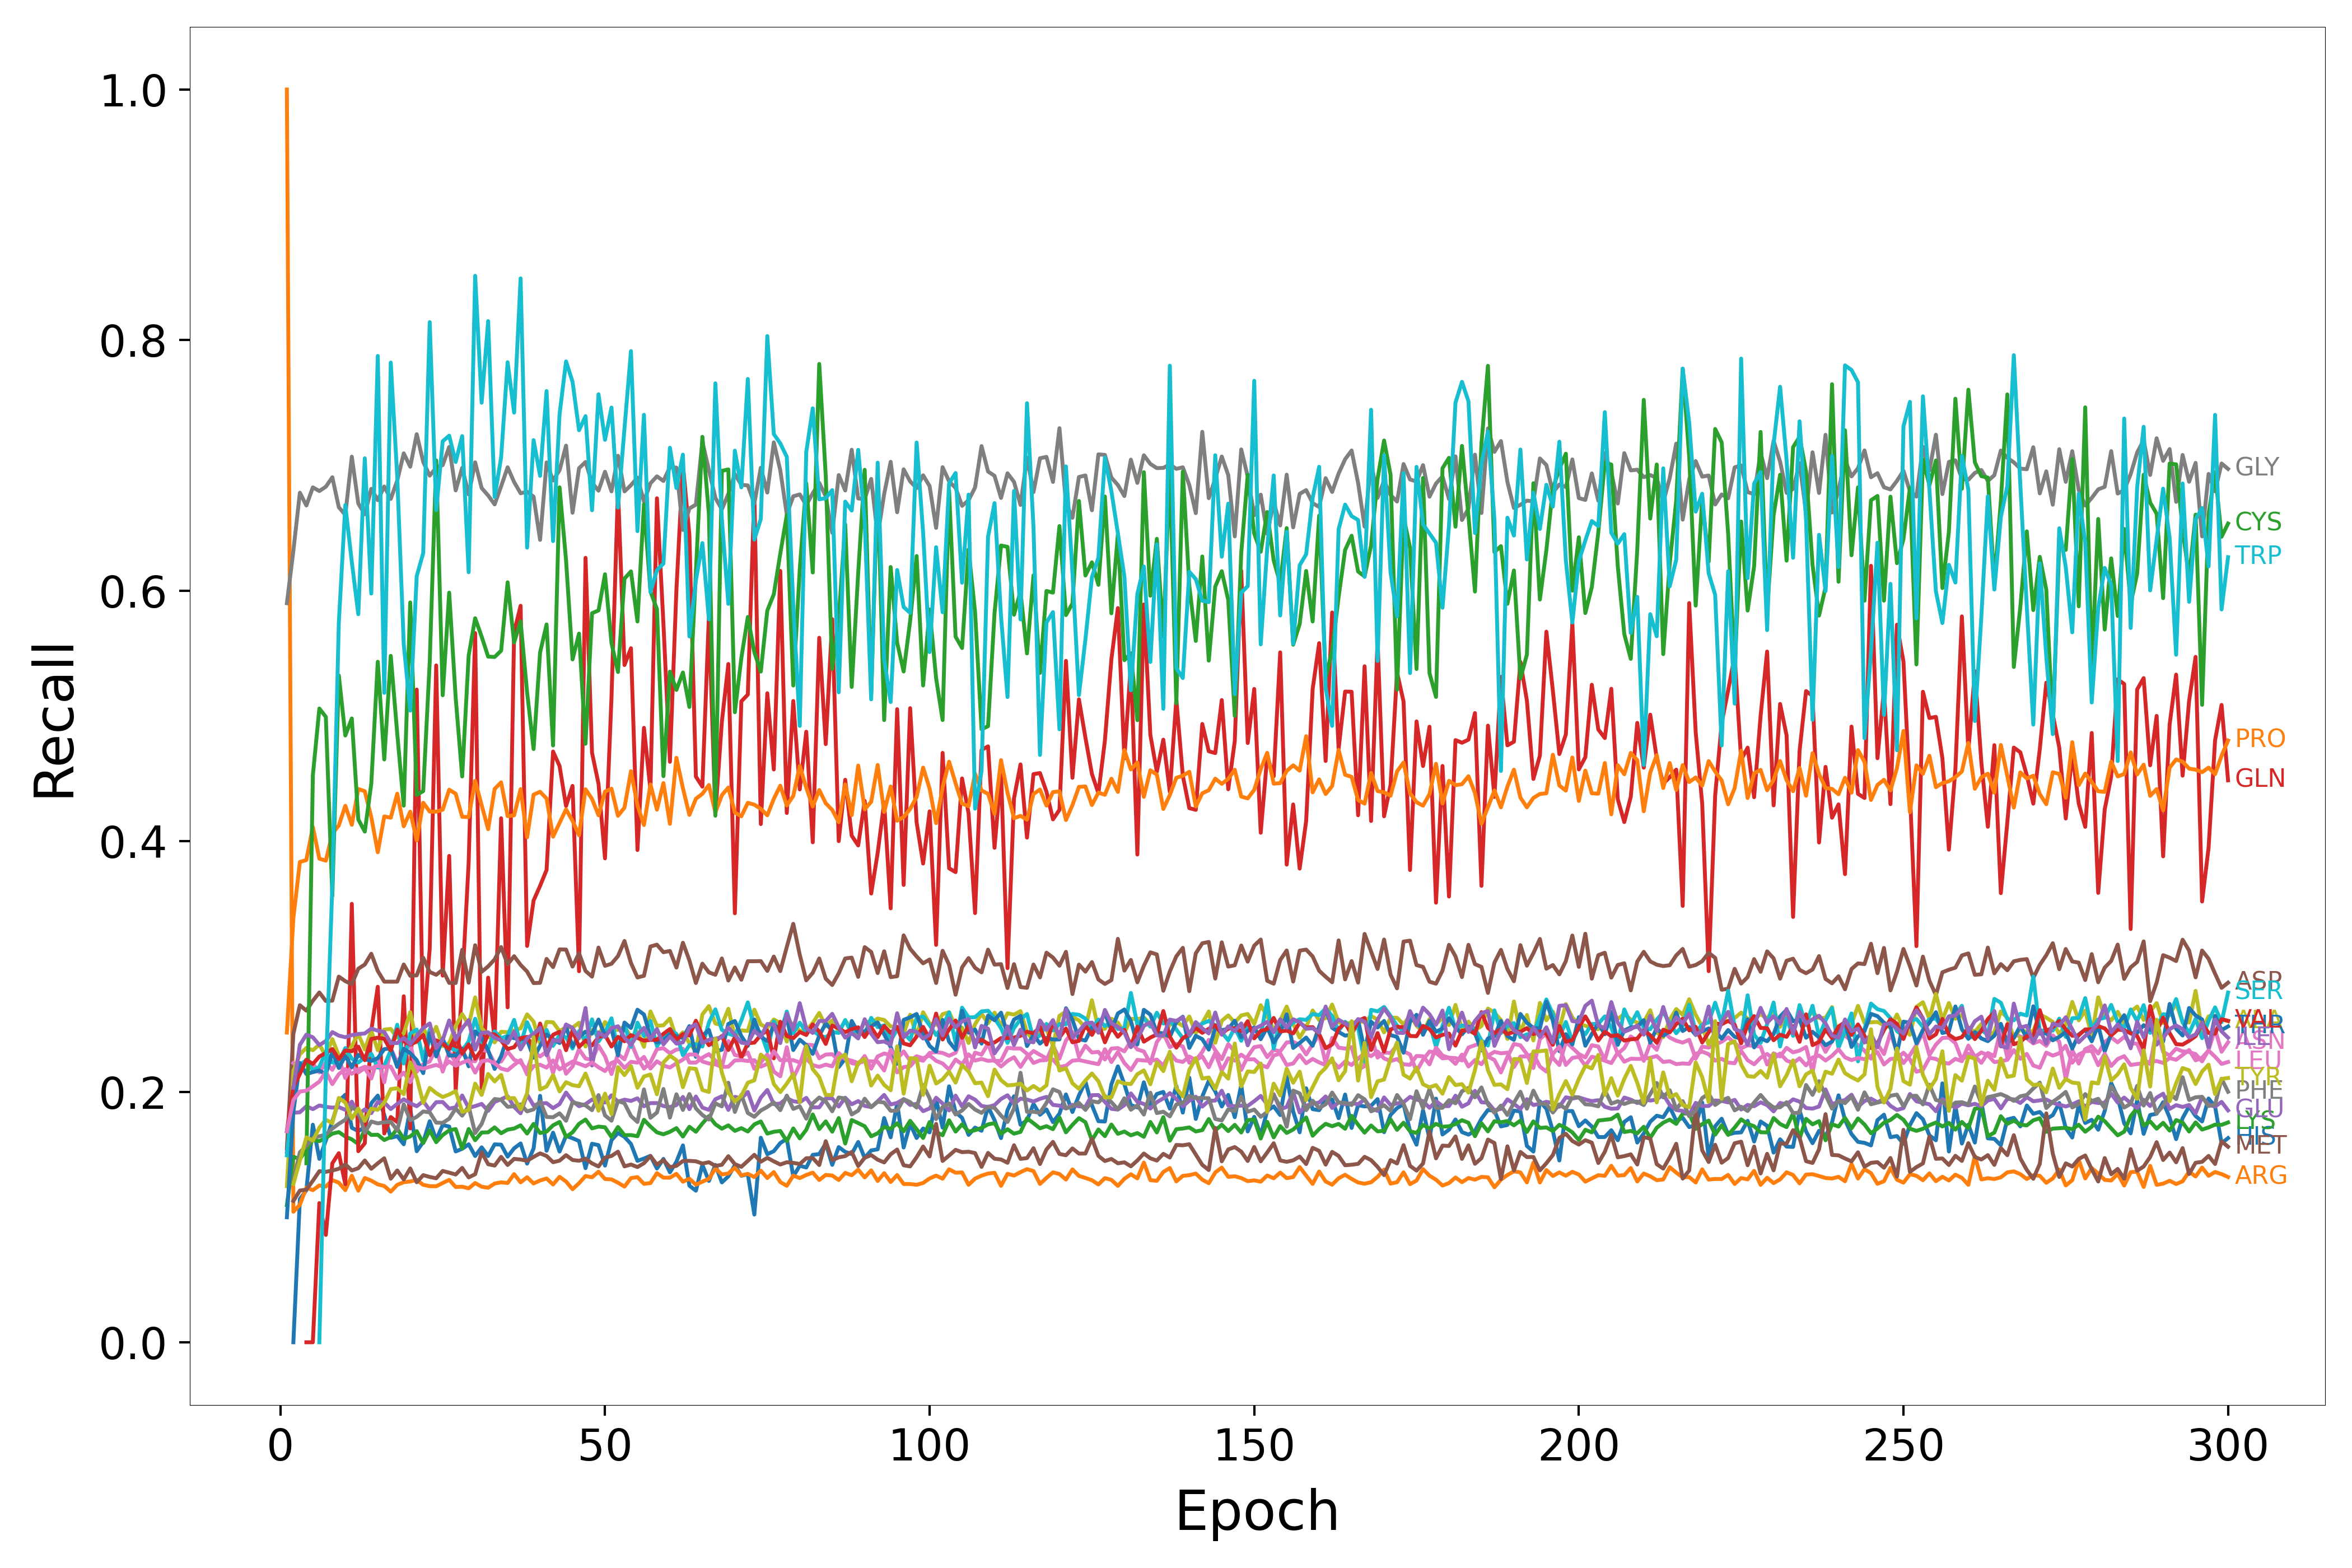

The file beside this chart, header and first rows:
Epoch, HIS, ARG, LYS, GLN, GLU, ASP, ASN, GLY, ALA, SER, THR, PRO, CYS, VAL, ILE, MET, LEU, PHE, TYR, TRP
1, nan, 1.0, 0.1095, nan, 0.152, 0.1547, nan, 0.59, 0.1246, 0.1492, 0.09982, 0.2472, nan, 0.1685, nan, nan, 0.1684, nan, nan, nan
2, 0.0, 0.1042, 0.1481, nan, 0.1831, 0.2463, 0.2229, 0.6318, 0.2166, 0.2032, 0.1839, 0.3387, nan, 0.2038, 0.2031, 0.1128, 0.1935, 0.1288, 0.1263, nan
3, 0.1143, 0.1098, 0.1462, nan, 0.1836, 0.2691, 0.2184, 0.6782, 0.2299, 0.2213, 0.223, 0.3834, nan, 0.2142, 0.2373, 0.1211, 0.2002, 0.1517, 0.145, nan
4, 0.1214, 0.1234, 0.1538, 0.0, 0.1884, 0.2647, 0.2162, 0.6679, 0.235, 0.2253, 0.2141, 0.385, 0.1429, 0.2255, 0.2456, 0.1218, 0.2008, 0.1568, 0.1636, nan
5, 0.1737, 0.1214, 0.1614, 0.0, 0.1861, 0.2726, 0.2222, 0.6824, 0.2331, 0.2172, 0.2157, 0.4114, 0.4525, 0.2222, 0.2434, 0.129, 0.2044, 0.163, 0.1609, nan
6, 0.1464, 0.1252, 0.1606, 0.1111, 0.189, 0.2792, 0.2155, 0.6795, 0.2376, 0.2198, 0.2169, 0.3861, 0.5059, 0.2281, 0.2373, 0.1365, 0.2081, 0.1645, 0.1713, 0.0
7, 0.1611, 0.1243, 0.1631, 0.08571, 0.1879, 0.2724, 0.2234, 0.6829, 0.2287, 0.232, 0.214, 0.3844, 0.4992, 0.2309, 0.2404, 0.1361, 0.2162, 0.1658, 0.1776, 0.2143
8, 0.1765, 0.1294, 0.1665, 0.1429, 0.1873, 0.2727, 0.2175, 0.6905, 0.242, 0.2233, 0.2317, 0.4062, 0.3561, 0.2341, 0.2476, 0.1371, 0.2061, 0.1706, 0.1749, 0.3647
9, 0.1926, 0.1274, 0.1678, 0.1509, 0.1877, 0.2919, 0.2266, 0.6665, 0.2288, 0.2236, 0.2189, 0.4125, 0.5323, 0.2259, 0.2448, 0.1385, 0.214, 0.1744, 0.195, 0.5745
10, 0.1976, 0.1214, 0.1642, 0.1261, 0.1856, 0.2882, 0.2109, 0.6604, 0.2274, 0.2349, 0.2286, 0.4283, 0.4843, 0.2329, 0.2435, 0.1421, 0.2181, 0.1776, 0.1914, 0.6682
11, 0.1712, 0.1329, 0.162, 0.35, 0.1921, 0.2859, 0.2209, 0.7069, 0.2366, 0.2264, 0.2196, 0.4131, 0.4979, 0.2323, 0.2452, 0.1371, 0.2144, 0.1875, 0.1786, 0.6229
12, 0.1686, 0.121, 0.1583, 0.1525, 0.1818, 0.2982, 0.2154, 0.6695, 0.2462, 0.2233, 0.2295, 0.4416, 0.4173, 0.236, 0.246, 0.1389, 0.2179, 0.1845, 0.1866, 0.5811
13, 0.1716, 0.1311, 0.1698, 0.1589, 0.1859, 0.3015, 0.2188, 0.6609, 0.2336, 0.2273, 0.226, 0.4399, 0.4076, 0.2252, 0.2465, 0.1451, 0.2199, 0.1672, 0.1768, 0.7056
14, 0.1908, 0.129, 0.1655, 0.2489, 0.1829, 0.3101, 0.2106, 0.6813, 0.2486, 0.2302, 0.2246, 0.4192, 0.4459, 0.2421, 0.2504, 0.1385, 0.2186, 0.1762, 0.1865, 0.5976
15, 0.1969, 0.1261, 0.1657, 0.2838, 0.1919, 0.2964, 0.2265, 0.6722, 0.2332, 0.2193, 0.2268, 0.3912, 0.5432, 0.2431, 0.2487, 0.1429, 0.2208, 0.1747, 0.1856, 0.7873
16, 0.1815, 0.1247, 0.1615, 0.1667, 0.1914, 0.2879, 0.2075, 0.6831, 0.2496, 0.2207, 0.234, 0.4197, 0.4652, 0.2423, 0.2476, 0.1469, 0.2197, 0.1756, 0.1913, 0.5184
17, 0.1632, 0.1202, 0.1638, 0.1798, 0.1862, 0.2878, 0.2345, 0.6732, 0.2501, 0.2331, 0.2346, 0.4187, 0.548, 0.233, 0.2389, 0.1306, 0.2201, 0.176, 0.2021, 0.7821
18, 0.1646, 0.1257, 0.1704, 0.1758, 0.1903, 0.2879, 0.2234, 0.6879, 0.2431, 0.2535, 0.2198, 0.4379, 0.4858, 0.2497, 0.2388, 0.1372, 0.2103, 0.1692, 0.2028, 0.6907
19, 0.1581, 0.1278, 0.1624, 0.2762, 0.194, 0.3016, 0.2322, 0.7096, 0.2465, 0.2225, 0.2344, 0.4119, 0.4283, 0.2405, 0.2429, 0.13, 0.2153, 0.1899, 0.198, 0.5571
20, 0.1864, 0.1284, 0.1643, 0.1707, 0.1908, 0.2925, 0.2383, 0.6989, 0.2635, 0.2465, 0.2308, 0.4236, 0.5906, 0.2375, 0.2379, 0.1388, 0.2076, 0.1772, 0.2234, 0.5042
21, 0.1525, 0.1296, 0.1686, 0.521, 0.1884, 0.2929, 0.2159, 0.7249, 0.2395, 0.2496, 0.2252, 0.4006, 0.4369, 0.2402, 0.2444, 0.1277, 0.2198, 0.18, 0.2112, 0.6116
22, 0.1599, 0.1257, 0.159, 0.2474, 0.1924, 0.307, 0.2222, 0.7028, 0.2508, 0.2251, 0.2148, 0.4307, 0.44, 0.2452, 0.2509, 0.1334, 0.2184, 0.1843, 0.1911, 0.63
23, 0.1765, 0.1246, 0.1691, 0.3144, 0.1853, 0.2956, 0.2241, 0.6918, 0.2415, 0.2498, 0.2466, 0.4236, 0.5428, 0.2292, 0.2545, 0.132, 0.22, 0.1835, 0.2031, 0.8143
24, 0.1616, 0.1245, 0.1597, 0.5403, 0.1917, 0.2933, 0.2348, 0.6981, 0.2518, 0.2355, 0.2282, 0.4235, 0.7039, 0.241, 0.2347, 0.1309, 0.2214, 0.1753, 0.1989, 0.6643
25, 0.1734, 0.1271, 0.1654, 0.2927, 0.1918, 0.2973, 0.2161, 0.7002, 0.2364, 0.2399, 0.2425, 0.4251, 0.5165, 0.2383, 0.2414, 0.1368, 0.2194, 0.1751, 0.1958, 0.7192
26, 0.1722, 0.1297, 0.1691, 0.3882, 0.1865, 0.2869, 0.232, 0.7147, 0.2387, 0.2354, 0.2288, 0.4411, 0.5984, 0.234, 0.2569, 0.1354, 0.2241, 0.1785, 0.1978, 0.7237
27, 0.1523, 0.1239, 0.1702, 0.2005, 0.1875, 0.2868, 0.2234, 0.68, 0.2524, 0.2329, 0.229, 0.4379, 0.5145, 0.2444, 0.2414, 0.1339, 0.2208, 0.1865, 0.2005, 0.7027
28, 0.1544, 0.1242, 0.1546, 0.2845, 0.197, 0.3133, 0.2313, 0.698, 0.262, 0.2328, 0.2345, 0.4194, 0.4516, 0.2304, 0.2505, 0.1392, 0.2232, 0.1809, 0.1839, 0.7234
29, 0.158, 0.1229, 0.1702, 0.3831, 0.1871, 0.287, 0.2247, 0.6768, 0.2533, 0.2402, 0.2203, 0.4192, 0.5482, 0.2378, 0.2572, 0.1316, 0.2252, 0.1883, 0.1854, 0.6147
30, 0.1487, 0.1271, 0.1613, 0.5661, 0.1885, 0.3169, 0.2243, 0.7024, 0.2753, 0.2583, 0.2482, 0.4482, 0.578, 0.2263, 0.2336, 0.1341, 0.2153, 0.1669, 0.2064, 0.8513
31, 0.1556, 0.1242, 0.1674, 0.2022, 0.1903, 0.2957, 0.2334, 0.6819, 0.2507, 0.24, 0.243, 0.4287, 0.5633, 0.2333, 0.247, 0.1517, 0.2243, 0.1743, 0.1974, 0.75
32, 0.1486, 0.1233, 0.1676, 0.2911, 0.1847, 0.3, 0.2324, 0.6759, 0.2447, 0.2342, 0.233, 0.4095, 0.5473, 0.2462, 0.2474, 0.1421, 0.2252, 0.1882, 0.2142, 0.8151
33, 0.158, 0.1267, 0.1715, 0.2411, 0.1919, 0.3056, 0.223, 0.6688, 0.2394, 0.2482, 0.2182, 0.4417, 0.547, 0.2458, 0.2431, 0.141, 0.2226, 0.1942, 0.2082, 0.6747
34, 0.1577, 0.1277, 0.1669, 0.4183, 0.1939, 0.3155, 0.2241, 0.6833, 0.2478, 0.2427, 0.2283, 0.447, 0.552, 0.2409, 0.241, 0.148, 0.2185, 0.1936, 0.2134, 0.7064
35, 0.1482, 0.1271, 0.1697, 0.2674, 0.1965, 0.3017, 0.2321, 0.6985, 0.2475, 0.2446, 0.2441, 0.42, 0.6066, 0.2341, 0.2389, 0.1415, 0.2171, 0.188, 0.1947, 0.7823
36, 0.1548, 0.1342, 0.1706, 0.5668, 0.1878, 0.3082, 0.2256, 0.6867, 0.249, 0.2573, 0.2428, 0.4206, 0.5586, 0.2355, 0.248, 0.1464, 0.2214, 0.1884, 0.1949, 0.7421
37, 0.1587, 0.1277, 0.1732, 0.5879, 0.1828, 0.3012, 0.2233, 0.6777, 0.2506, 0.2375, 0.2421, 0.4415, 0.5754, 0.2428, 0.2339, 0.1459, 0.2252, 0.1899, 0.186, 0.8492
38, 0.1426, 0.1317, 0.1666, 0.3164, 0.1977, 0.2959, 0.2174, 0.6789, 0.2618, 0.2554, 0.2414, 0.4031, 0.5188, 0.2438, 0.2427, 0.1449, 0.2138, 0.1843, 0.1988, 0.6343
39, 0.1547, 0.1268, 0.1743, 0.3526, 0.189, 0.2867, 0.2319, 0.675, 0.256, 0.244, 0.2271, 0.4371, 0.4735, 0.235, 0.2462, 0.148, 0.2204, 0.1859, 0.2435, 0.7201
40, 0.1967, 0.1292, 0.167, 0.3644, 0.1907, 0.2869, 0.2281, 0.6405, 0.2386, 0.2421, 0.2367, 0.4394, 0.5506, 0.2544, 0.2511, 0.1508, 0.2216, 0.1925, 0.2018, 0.6916
41, 0.1529, 0.1308, 0.1682, 0.377, 0.1909, 0.306, 0.2322, 0.7023, 0.2557, 0.2493, 0.2456, 0.434, 0.573, 0.2359, 0.2291, 0.1487, 0.2192, 0.1799, 0.2042, 0.7593
42, 0.1673, 0.126, 0.1732, 0.4715, 0.1869, 0.2995, 0.2149, 0.6879, 0.2554, 0.2366, 0.242, 0.4036, 0.4764, 0.2454, 0.2412, 0.1437, 0.225, 0.1796, 0.2133, 0.6395
43, 0.1522, 0.1321, 0.1759, 0.46, 0.1902, 0.3136, 0.2327, 0.6961, 0.2484, 0.2453, 0.2389, 0.4146, 0.6825, 0.2479, 0.2403, 0.145, 0.2179, 0.1828, 0.2003, 0.7407
44, 0.1647, 0.1283, 0.164, 0.4281, 0.1993, 0.3135, 0.2144, 0.7157, 0.2515, 0.2434, 0.252, 0.4254, 0.6242, 0.2332, 0.2537, 0.1494, 0.2211, 0.1768, 0.2076, 0.783
45, 0.1629, 0.1222, 0.1676, 0.4441, 0.1925, 0.2999, 0.2201, 0.6622, 0.2511, 0.2345, 0.236, 0.4162, 0.5451, 0.2491, 0.2509, 0.1455, 0.2241, 0.1916, 0.2053, 0.7667
46, 0.1606, 0.127, 0.1744, 0.2962, 0.1885, 0.3105, 0.234, 0.6977, 0.2551, 0.2484, 0.2438, 0.4048, 0.5657, 0.2357, 0.2427, 0.1449, 0.2223, 0.1904, 0.2044, 0.728
47, 0.139, 0.1327, 0.1778, 0.6262, 0.1901, 0.2964, 0.2265, 0.7027, 0.2361, 0.2407, 0.2479, 0.4414, 0.4778, 0.2409, 0.2668, 0.1466, 0.2203, 0.1891, 0.2145, 0.7393
48, 0.1585, 0.1317, 0.1707, 0.4706, 0.1938, 0.2919, 0.2255, 0.6862, 0.2492, 0.2578, 0.2464, 0.4338, 0.5819, 0.237, 0.221, 0.1428, 0.2233, 0.1853, 0.201, 0.6641
49, 0.1574, 0.1362, 0.1722, 0.4458, 0.1913, 0.3151, 0.2368, 0.6798, 0.2443, 0.2401, 0.2576, 0.4206, 0.5842, 0.2435, 0.2474, 0.1403, 0.2195, 0.1973, 0.1848, 0.7568
50, 0.141, 0.1303, 0.1716, 0.3862, 0.1914, 0.3005, 0.2282, 0.6949, 0.2557, 0.2475, 0.2448, 0.4396, 0.6131, 0.2452, 0.2436, 0.1474, 0.2165, 0.1811, 0.1985, 0.7204
51, 0.1613, 0.13, 0.1638, 0.5149, 0.1971, 0.3021, 0.2141, 0.6792, 0.2499, 0.2586, 0.25, 0.4419, 0.5581, 0.2361, 0.2508, 0.1487, 0.223, 0.1769, 0.1822, 0.7461
52, 0.1671, 0.1274, 0.1718, 0.6814, 0.192, 0.3083, 0.23, 0.7076, 0.2493, 0.2325, 0.2291, 0.4203, 0.535, 0.2438, 0.2523, 0.1521, 0.2249, 0.1926, 0.2196, 0.6662
53, 0.1639, 0.1243, 0.1653, 0.5406, 0.1937, 0.3203, 0.2259, 0.6792, 0.252, 0.2542, 0.2552, 0.4268, 0.6096, 0.2403, 0.2432, 0.1404, 0.219, 0.1908, 0.2133, 0.7294
54, 0.1583, 0.131, 0.1654, 0.554, 0.1927, 0.3027, 0.2396, 0.6842, 0.2438, 0.2358, 0.2509, 0.4558, 0.6153, 0.2452, 0.2373, 0.1419, 0.2239, 0.1806, 0.2204, 0.7912
55, 0.1448, 0.1319, 0.1645, 0.3929, 0.1947, 0.2912, 0.227, 0.6902, 0.2478, 0.2551, 0.2655, 0.4285, 0.5754, 0.2429, 0.2455, 0.1399, 0.2232, 0.1759, 0.2032, 0.6475
56, 0.1467, 0.1265, 0.1776, 0.4905, 0.1884, 0.2925, 0.2185, 0.6711, 0.2358, 0.2445, 0.2617, 0.4129, 0.669, 0.2408, 0.2509, 0.1429, 0.2278, 0.2018, 0.2122, 0.7403
57, 0.1488, 0.1271, 0.1723, 0.4407, 0.1909, 0.3159, 0.2234, 0.6857, 0.2641, 0.2565, 0.244, 0.4452, 0.5994, 0.2413, 0.2416, 0.1487, 0.2185, 0.1792, 0.2138, 0.5989
58, 0.1387, 0.135, 0.1676, 0.6737, 0.1909, 0.3174, 0.234, 0.6912, 0.2526, 0.2364, 0.2393, 0.4252, 0.5852, 0.2415, 0.2501, 0.1418, 0.2243, 0.1834, 0.1979, 0.6163
59, 0.1464, 0.1314, 0.166, 0.5735, 0.1886, 0.3113, 0.2348, 0.6875, 0.253, 0.2433, 0.241, 0.4464, 0.4519, 0.2462, 0.2378, 0.1455, 0.221, 0.2022, 0.2234, 0.6217
60, 0.1357, 0.1314, 0.168, 0.4634, 0.1877, 0.3124, 0.2307, 0.6986, 0.2584, 0.2497, 0.2458, 0.4139, 0.5353, 0.25, 0.2441, 0.1398, 0.2193, 0.1793, 0.2288, 0.7141
... 240 more rows
